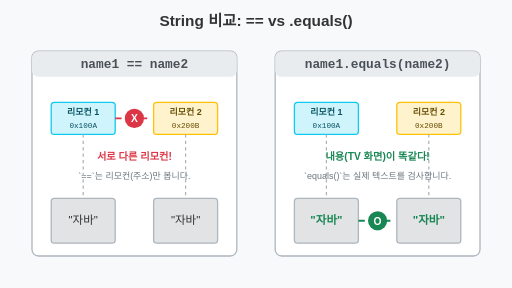
t = 0.00 s
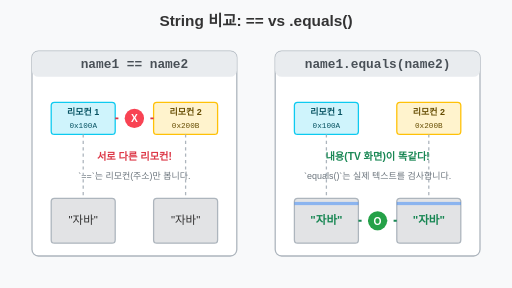
t = 0.25 s
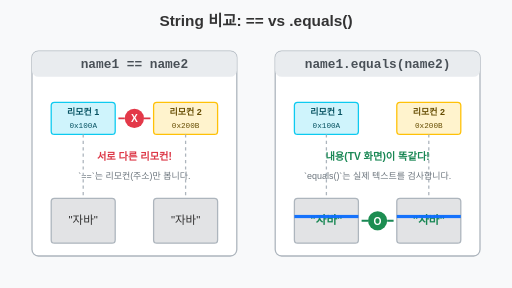
t = 0.75 s
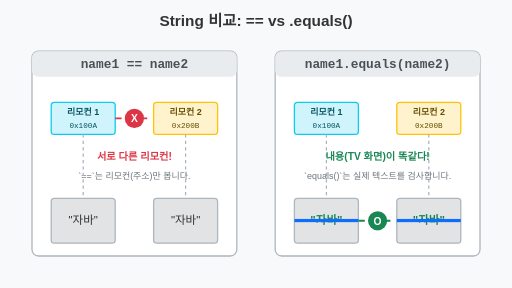
t = 1.00 s
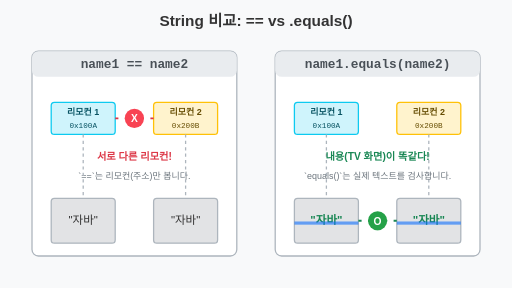
t = 1.25 s
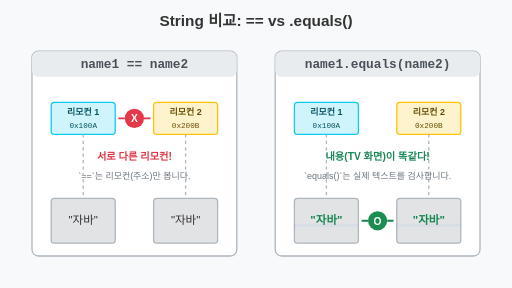
t = 1.75 s

The animated SVG that drew these frames (rendered in a browser with its animation timeline set to each time). Animation: 4 CSS @keyframes rules; one cycle of 2.00 s, repeats indefinitely.

<svg viewBox="0 0 800 450" xmlns="http://www.w3.org/2000/svg">
  <rect width="800" height="450" fill="#f8f9fa"/>
  <style>
    @keyframes pulse-red { 0%, 100% { fill: #dc3545; } 50% { fill: #ff4757; } }
    @keyframes pulse-green { 0%, 100% { fill: #198754; } 50% { fill: #28a745; } }
    @keyframes check-line { 0% { stroke-dashoffset: 100; } 100% { stroke-dashoffset: 0; } }
    @keyframes scan { 0% { transform: translateY(-20px); opacity: 0; } 50% { opacity: 1; } 100% { transform: translateY(20px); opacity: 0; } }
    
    .laser-red { stroke: #dc3545; stroke-width: 3; stroke-dasharray: 10 10; animation: check-line 1s linear infinite reverse; }
    .laser-green { stroke: #198754; stroke-width: 3; stroke-dasharray: 10 10; animation: check-line 1s linear infinite reverse; }
    .scanner { fill: #0d6efd; opacity: 0.5; animation: scan 2s infinite; }
  </style>

  <!-- 제목 영역 -->
  <text x="400" y="40" font-family="sans-serif" font-size="24" font-weight="bold" fill="#333" text-anchor="middle">String 비교: == vs .equals()</text>

  <!-- == 연산자 비교 (주소 비교) -->
  <g transform="translate(50, 80)">
    <rect width="320" height="320" rx="10" fill="#fff" stroke="#adb5bd" stroke-width="2"/>
    <rect width="320" height="40" rx="10" fill="#e9ecef" stroke="none"/>
    <text x="160" y="27" font-family="monospace" font-size="20" font-weight="bold" fill="#495057" text-anchor="middle">name1 == name2</text>
    
    <!-- 리모컨 1 -->
    <rect x="30" y="80" width="100" height="50" rx="5" fill="#cff4fc" stroke="#0dcaf0" stroke-width="2"/>
    <text x="80" y="100" font-family="sans-serif" font-size="14" font-weight="bold" fill="#055160" text-anchor="middle">리모컨 1</text>
    <text x="80" y="120" font-family="monospace" font-size="12" fill="#055160" text-anchor="middle">0x100A</text>

    <!-- 리모컨 2 -->
    <rect x="190" y="80" width="100" height="50" rx="5" fill="#fff3cd" stroke="#ffc107" stroke-width="2"/>
    <text x="240" y="100" font-family="sans-serif" font-size="14" font-weight="bold" fill="#664d03" text-anchor="middle">리모컨 2</text>
    <text x="240" y="120" font-family="monospace" font-size="12" fill="#664d03" text-anchor="middle">0x200B</text>

    <!-- 비교선 -->
    <path d="M 130 105 L 190 105" fill="none" class="laser-red"/>
    <circle cx="160" cy="105" r="15" fill="#dc3545" style="animation: pulse-red 1s infinite;"/>
    <text x="160" y="110" font-family="sans-serif" font-size="16" font-weight="bold" fill="#fff" text-anchor="middle">X</text>
    
    <text x="160" y="170" font-family="sans-serif" font-size="16" fill="#dc3545" font-weight="bold" text-anchor="middle">서로 다른 리모컨!</text>
    <text x="160" y="200" font-family="sans-serif" font-size="14" fill="#6c757d" text-anchor="middle">`==`는 리모컨(주소)만 봅니다.</text>
    
    <!-- TV들 -->
    <rect x="30" y="230" width="100" height="70" rx="5" fill="#e2e3e5" stroke="#adb5bd" stroke-width="2"/>
    <text x="80" y="270" font-family="sans-serif" font-size="18" fill="#333" text-anchor="middle">"자바"</text>
    
    <rect x="190" y="230" width="100" height="70" rx="5" fill="#e2e3e5" stroke="#adb5bd" stroke-width="2"/>
    <text x="240" y="270" font-family="sans-serif" font-size="18" fill="#333" text-anchor="middle">"자바"</text>
    
    <path d="M 80 130 L 80 230" fill="none" stroke="#adb5bd" stroke-width="2" stroke-dasharray="5 5"/>
    <path d="M 240 130 L 240 230" fill="none" stroke="#adb5bd" stroke-width="2" stroke-dasharray="5 5"/>
  </g>

  <!-- .equals() 비교 (내용 비교) -->
  <g transform="translate(430, 80)">
    <rect width="320" height="320" rx="10" fill="#fff" stroke="#adb5bd" stroke-width="2"/>
    <rect width="320" height="40" rx="10" fill="#e9ecef" stroke="none"/>
    <text x="160" y="27" font-family="monospace" font-size="20" font-weight="bold" fill="#495057" text-anchor="middle">name1.equals(name2)</text>
    
    <!-- 리모컨 1 -->
    <rect x="30" y="80" width="100" height="50" rx="5" fill="#cff4fc" stroke="#0dcaf0" stroke-width="2"/>
    <text x="80" y="100" font-family="sans-serif" font-size="14" font-weight="bold" fill="#055160" text-anchor="middle">리모컨 1</text>
    <text x="80" y="120" font-family="monospace" font-size="12" fill="#055160" text-anchor="middle">0x100A</text>

    <!-- 리모컨 2 -->
    <rect x="190" y="80" width="100" height="50" rx="5" fill="#fff3cd" stroke="#ffc107" stroke-width="2"/>
    <text x="240" y="100" font-family="sans-serif" font-size="14" font-weight="bold" fill="#664d03" text-anchor="middle">리모컨 2</text>
    <text x="240" y="120" font-family="monospace" font-size="12" fill="#664d03" text-anchor="middle">0x200B</text>

    <!-- TV들 -->
    <rect x="30" y="230" width="100" height="70" rx="5" fill="#e2e3e5" stroke="#adb5bd" stroke-width="2"/>
    <text x="80" y="270" font-family="sans-serif" font-size="18" font-weight="bold" fill="#198754" text-anchor="middle">"자바"</text>
    
    <rect x="190" y="230" width="100" height="70" rx="5" fill="#e2e3e5" stroke="#adb5bd" stroke-width="2"/>
    <text x="240" y="270" font-family="sans-serif" font-size="18" font-weight="bold" fill="#198754" text-anchor="middle">"자바"</text>

    <!-- 스캐너 애니메이션 -->
    <rect class="scanner" x="30" y="250" width="100" height="5"/>
    <rect class="scanner" x="190" y="250" width="100" height="5"/>
    
    <path d="M 80 130 L 80 230" fill="none" stroke="#adb5bd" stroke-width="2" stroke-dasharray="5 5"/>
    <path d="M 240 130 L 240 230" fill="none" stroke="#adb5bd" stroke-width="2" stroke-dasharray="5 5"/>

    <!-- 비교선 -->
    <path d="M 130 265 L 190 265" fill="none" class="laser-green"/>
    <circle cx="160" cy="265" r="15" fill="#198754" style="animation: pulse-green 1s infinite;"/>
    <text x="160" y="272" font-family="sans-serif" font-size="16" font-weight="bold" fill="#fff" text-anchor="middle">O</text>
    
    <text x="160" y="170" font-family="sans-serif" font-size="16" fill="#198754" font-weight="bold" text-anchor="middle">내용(TV 화면)이 똑같다!</text>
    <text x="160" y="200" font-family="sans-serif" font-size="14" fill="#6c757d" text-anchor="middle">`equals()`는 실제 텍스트를 검사합니다.</text>
  </g>
</svg>
